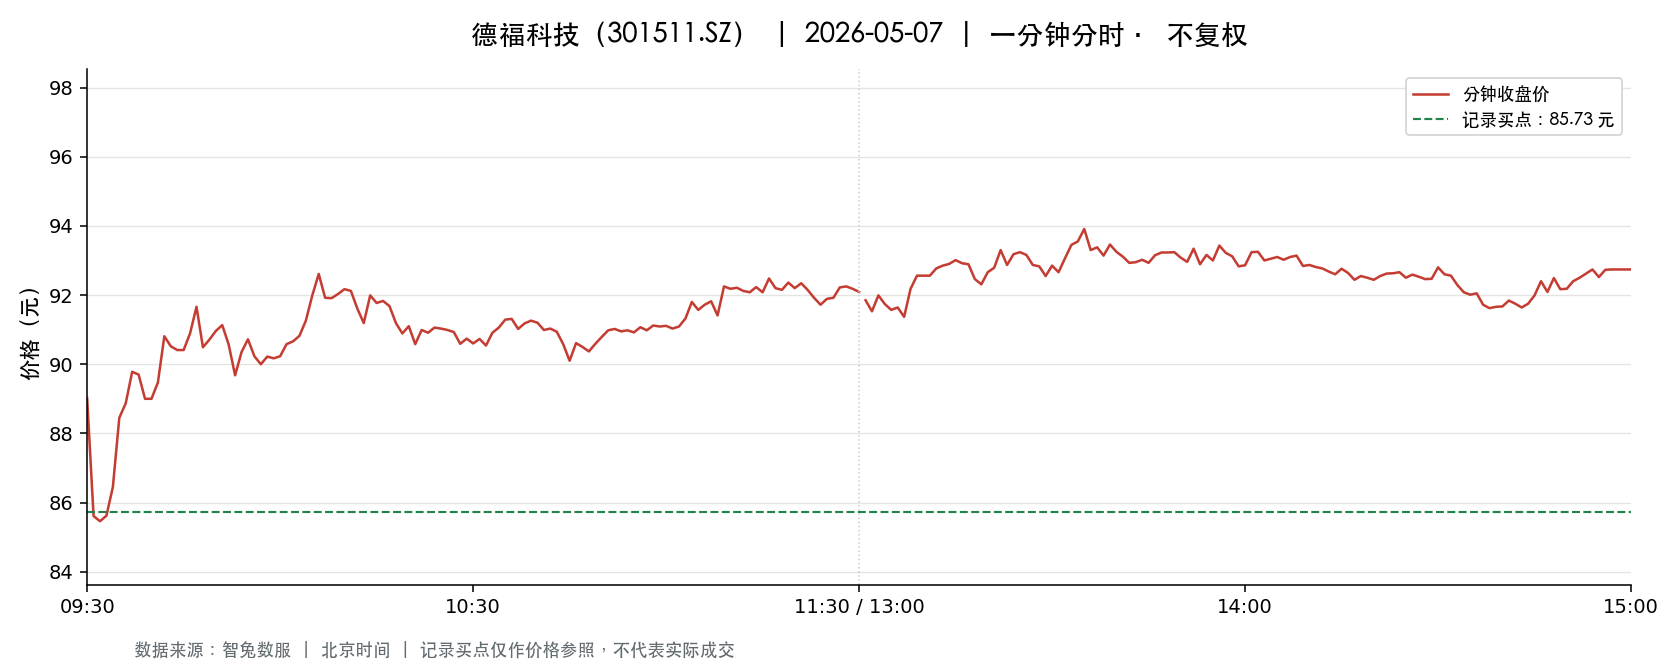

The table this chart was drawn from, first rows:
t, o, h, l, c, v, a, pc, sf
2026-05-07 09:30:00, 89.02, 89.02, 89.02, 89.02, 7926, 70553424, 90.24, 0.0
2026-05-07 09:31:00, 89.0, 89.89, 85.41, 85.61, 19184, 167838670, 89.02, 0.0
2026-05-07 09:32:00, 85.99, 85.99, 84.65, 85.46, 20377, 173750390, 85.61, 0.0
2026-05-07 09:33:00, 85.61, 86.62, 85.61, 85.62, 13842, 119243328, 85.46, 0.0
2026-05-07 09:34:00, 85.87, 86.45, 85.87, 86.45, 10469, 90166984, 85.62, 0.0
2026-05-07 09:35:00, 86.44, 88.45, 86.44, 88.45, 7399, 64659106, 86.45, 0.0
2026-05-07 09:36:00, 88.5, 89.0, 88.5, 88.87, 7296, 64767670, 88.45, 0.0
2026-05-07 09:37:00, 89.04, 89.78, 89.0, 89.78, 7358, 65732255, 88.87, 0.0
2026-05-07 09:38:00, 89.81, 90.16, 89.02, 89.7, 12249, 109760574, 89.78, 0.0
2026-05-07 09:39:00, 89.67, 89.67, 88.84, 89.0, 5490, 48958655, 89.7, 0.0
2026-05-07 09:40:00, 89.0, 89.1, 88.85, 89.0, 4094, 36445616, 89.0, 0.0
2026-05-07 09:41:00, 88.99, 89.67, 88.7, 89.47, 4838, 43154833, 89.0, 0.0
2026-05-07 09:42:00, 89.47, 90.99, 89.47, 90.81, 5400, 48581958, 89.47, 0.0
2026-05-07 09:43:00, 90.71, 91.2, 90.5, 90.52, 8662, 78647754, 90.81, 0.0
2026-05-07 09:44:00, 90.53, 90.53, 90.17, 90.41, 4425, 39987613, 90.52, 0.0
2026-05-07 09:45:00, 90.37, 90.41, 89.88, 90.41, 3272, 29466789, 90.41, 0.0
2026-05-07 09:46:00, 90.45, 90.89, 90.4, 90.89, 4181, 37857393, 90.41, 0.0
2026-05-07 09:47:00, 90.94, 91.69, 90.94, 91.66, 4888, 44530007, 90.89, 0.0
2026-05-07 09:48:00, 91.32, 91.44, 90.25, 90.49, 7629, 69512407, 91.66, 0.0
2026-05-07 09:49:00, 90.48, 90.86, 90.48, 90.71, 4174, 37872891, 90.49, 0.0
2026-05-07 09:50:00, 90.7, 91.44, 90.7, 90.96, 3911, 35641248, 90.71, 0.0
2026-05-07 09:51:00, 90.83, 91.52, 90.71, 91.13, 4512, 41147813, 90.96, 0.0
2026-05-07 09:52:00, 91.19, 91.29, 90.57, 90.57, 6285, 57226533, 91.13, 0.0
2026-05-07 09:53:00, 90.51, 90.73, 89.68, 89.68, 3284, 29608013, 90.57, 0.0
2026-05-07 09:54:00, 89.68, 90.35, 89.64, 90.35, 4975, 44756589, 89.68, 0.0
2026-05-07 09:55:00, 90.36, 90.89, 90.33, 90.72, 3296, 29873438, 90.35, 0.0
2026-05-07 09:56:00, 90.92, 91.01, 90.23, 90.23, 2247, 20391693, 90.72, 0.0
2026-05-07 09:57:00, 90.22, 90.34, 90.0, 90.0, 1215, 10950716, 90.23, 0.0
2026-05-07 09:58:00, 90.0, 90.48, 90.0, 90.22, 2584, 23310992, 90.0, 0.0
2026-05-07 09:59:00, 90.22, 90.22, 89.9, 90.17, 2141, 19282151, 90.22, 0.0
2026-05-07 10:00:00, 89.95, 90.26, 89.95, 90.23, 1239, 11174622, 90.17, 0.0
2026-05-07 10:01:00, 90.11, 90.58, 89.9, 90.58, 3332, 30070389, 90.23, 0.0
2026-05-07 10:02:00, 90.57, 90.7, 90.54, 90.66, 1404, 12720914, 90.58, 0.0
2026-05-07 10:03:00, 90.62, 90.99, 90.58, 90.82, 2300, 20882219, 90.66, 0.0
2026-05-07 10:04:00, 90.95, 91.4, 90.92, 91.26, 2027, 18463822, 90.82, 0.0
2026-05-07 10:05:00, 91.26, 92.02, 91.1, 91.99, 5262, 48238827, 91.26, 0.0
2026-05-07 10:06:00, 91.95, 92.99, 91.8, 92.61, 5073, 46813230, 91.99, 0.0
2026-05-07 10:07:00, 92.42, 93.0, 91.84, 91.92, 5012, 46194004, 92.61, 0.0
2026-05-07 10:08:00, 91.92, 92.27, 91.8, 91.91, 3564, 32804121, 91.92, 0.0
2026-05-07 10:09:00, 91.91, 92.3, 91.8, 92.03, 1907, 17549054, 91.91, 0.0
2026-05-07 10:10:00, 92.0, 92.58, 91.9, 92.17, 2780, 25604816, 92.03, 0.0
2026-05-07 10:11:00, 91.94, 92.3, 91.94, 92.12, 2733, 25160578, 92.17, 0.0
2026-05-07 10:12:00, 92.19, 92.19, 91.4, 91.61, 3069, 28156959, 92.12, 0.0
2026-05-07 10:13:00, 91.6, 91.75, 91.19, 91.19, 1303, 11909649, 91.61, 0.0
2026-05-07 10:14:00, 91.22, 91.99, 91.22, 91.99, 1427, 13078559, 91.19, 0.0
2026-05-07 10:15:00, 91.84, 91.91, 91.66, 91.77, 1257, 11542038, 91.99, 0.0
2026-05-07 10:16:00, 91.79, 92.0, 91.75, 91.83, 1795, 16500173, 91.77, 0.0
2026-05-07 10:17:00, 91.83, 92.18, 91.59, 91.68, 1936, 17790772, 91.83, 0.0
2026-05-07 10:18:00, 91.67, 91.67, 91.11, 91.19, 2419, 22092394, 91.68, 0.0
2026-05-07 10:19:00, 91.18, 91.18, 90.86, 90.89, 2144, 19506109, 91.19, 0.0
2026-05-07 10:20:00, 90.89, 91.21, 90.88, 91.1, 2148, 19558578, 90.89, 0.0
2026-05-07 10:21:00, 91.07, 91.07, 90.51, 90.58, 1736, 15750785, 91.1, 0.0
2026-05-07 10:22:00, 90.69, 91.22, 90.59, 90.99, 4404, 40051435, 90.58, 0.0
2026-05-07 10:23:00, 90.97, 91.12, 90.73, 90.91, 1163, 10570247, 90.99, 0.0
2026-05-07 10:24:00, 90.92, 91.06, 90.59, 91.06, 2314, 21014028, 90.91, 0.0
2026-05-07 10:25:00, 91.06, 91.13, 91.03, 91.03, 1117, 10174348, 91.06, 0.0
2026-05-07 10:26:00, 91.06, 91.06, 90.99, 90.99, 755.0, 6872863, 91.03, 0.0
2026-05-07 10:27:00, 90.98, 90.99, 90.92, 90.93, 767.0, 6976783, 90.99, 0.0
2026-05-07 10:28:00, 90.94, 90.94, 90.57, 90.59, 1688, 15324121, 90.93, 0.0
2026-05-07 10:29:00, 90.56, 90.83, 90.5, 90.74, 1861, 16866831, 90.59, 0.0
... 181 more rows
